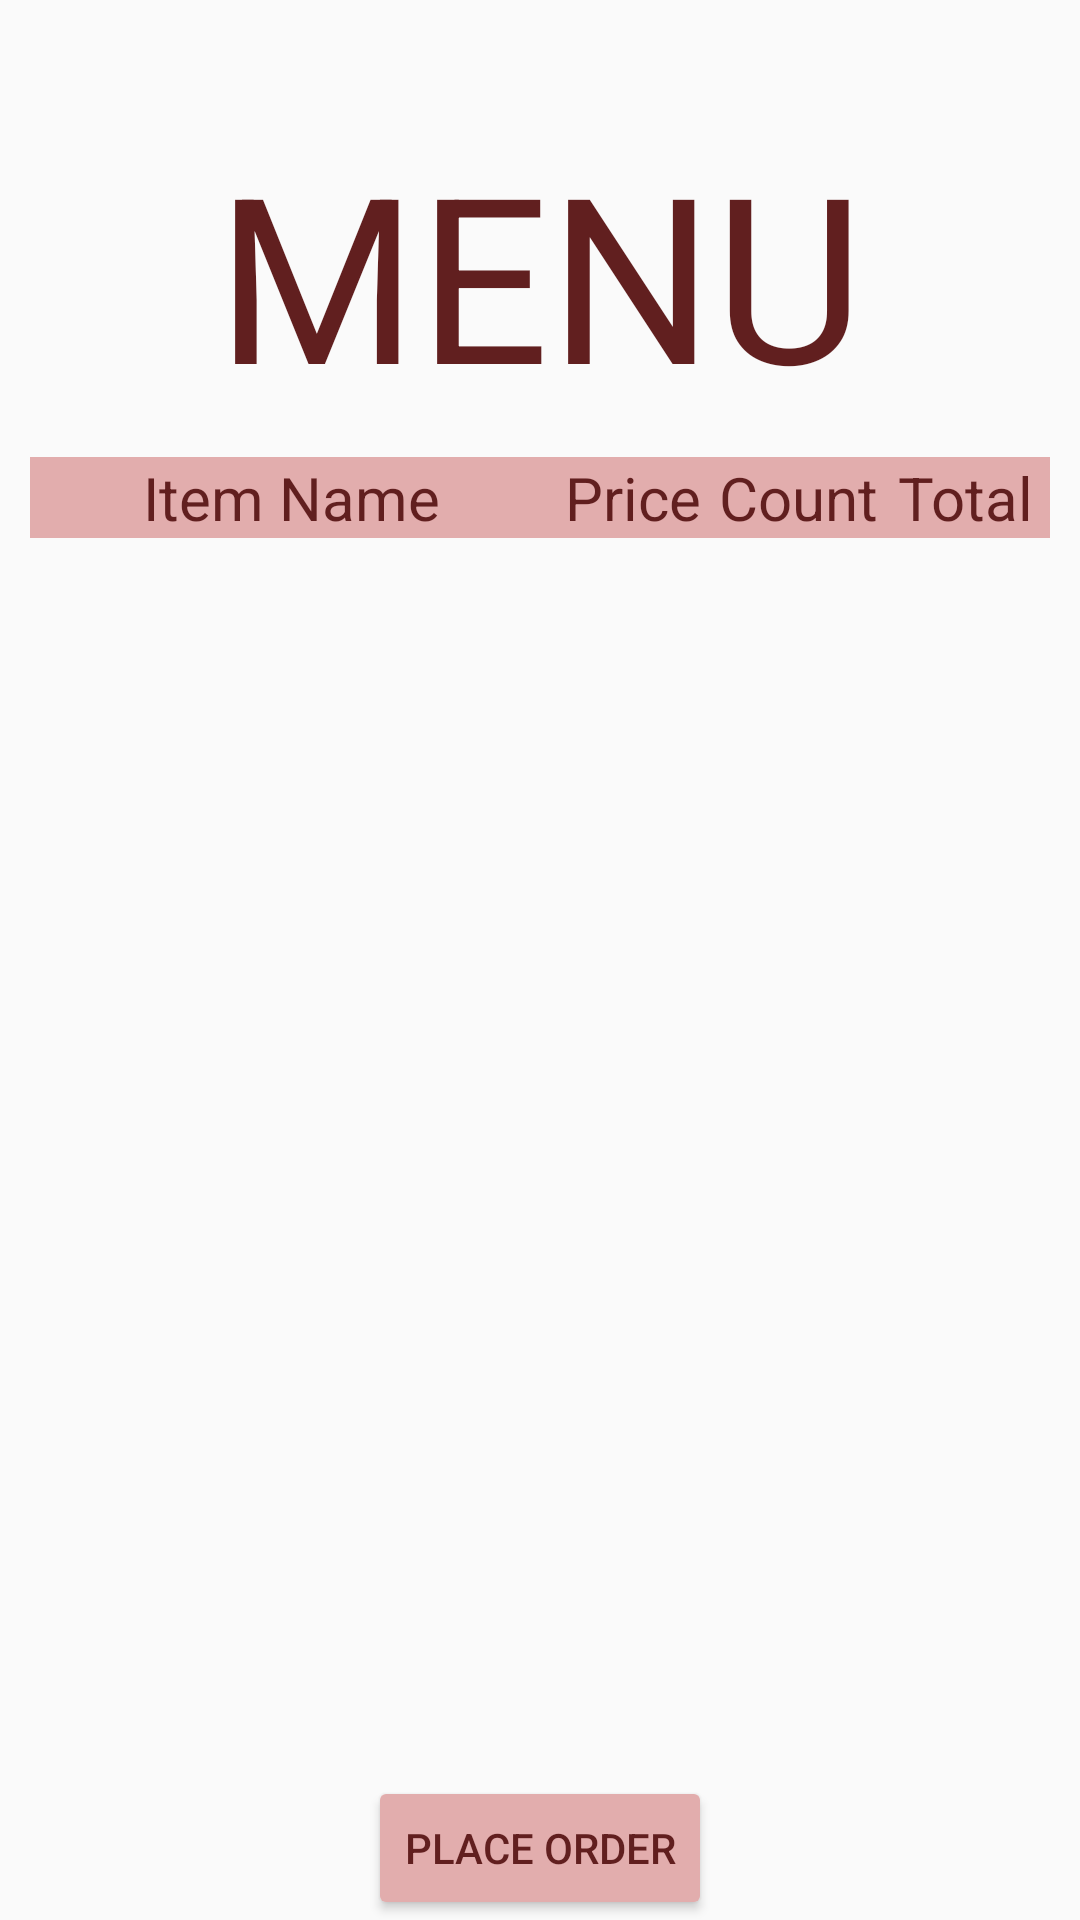

The Android layout XML behind this screen, and the referenced resources:
<!-- AndroidManifest.xml: application theme AppTheme -->
<!-- res/layout/activity_menu.xml -->
<?xml version = "1.0" encoding = "utf-8"?>
<RelativeLayout xmlns:android="http://schemas.android.com/apk/res/android"
    xmlns:app="http://schemas.android.com/apk/res-auto"
    xmlns:tools="http://schemas.android.com/tools"
    android:id="@+id/menu"
    android:layout_width="match_parent"
    android:layout_height="wrap_content"
    tools:context=".MainActivity">

    <FrameLayout
        android:id="@+id/frameLayout"
        android:layout_width="match_parent"
        android:layout_height="wrap_content">

        <TextView
            android:id="@+id/textView7"
            android:layout_width="match_parent"
            android:layout_height="match_parent"
            android:gravity="center|center_horizontal"
            android:paddingLeft="10dp"
            android:paddingTop="40dp"
            android:paddingRight="10dp"
            android:paddingBottom="10dp"
            android:text="@string/menu"
            android:textAllCaps="true"
            android:textColor="#611F1F"
            android:textSize="77sp" />

    </FrameLayout>


    <LinearLayout
        android:id="@+id/topPanel"
        android:layout_width="match_parent"
        android:layout_height="wrap_content"
        android:layout_below="@id/frameLayout"
        android:layout_alignEnd="@id/menuItemsView"
        android:layout_marginLeft="10dp"
        android:layout_marginRight="10dp"
        android:background="#E2ADAD"
        android:foregroundGravity="center_vertical"
        android:orientation="horizontal">

        <TextView
            android:id="@+id/textView"
            android:layout_width="120dp"
            android:layout_height="wrap_content"
            android:layout_weight="1"
            android:gravity="center|center_vertical"
            android:text="@string/item_name"
            android:textColor="#611F1F"
            android:textSize="20sp" />

        <TextView
            android:id="@+id/textView2"
            android:layout_width="0dp"
            android:layout_height="match_parent"
            android:layout_weight="1"
            android:gravity="center|center_vertical"
            android:text="@string/price"
            android:textColor="#611F1F"
            android:textSize="20sp" />

        <TextView
            android:id="@+id/textView3"
            android:layout_width="1dp"
            android:layout_height="match_parent"
            android:layout_weight="1"
            android:gravity="center|center_vertical"
            android:text="@string/count"
            android:textColor="#611F1F"
            android:textSize="20sp" />

        <TextView
            android:id="@+id/textView4"
            android:layout_width="2dp"
            android:layout_height="match_parent"
            android:layout_weight="1"
            android:gravity="center|center_vertical"
            android:text="@string/total"
            android:textColor="#611F1F"
            android:textSize="20sp" />
    </LinearLayout>

    <androidx.recyclerview.widget.RecyclerView
        android:id="@+id/menuItemsView"
        android:layout_width="match_parent"
        android:layout_height="match_parent"
        android:layout_below="@id/topPanel"
        android:layout_gravity="center"
        android:scrollbars="vertical">

    </androidx.recyclerview.widget.RecyclerView>

    <LinearLayout
        android:id="@+id/bottomPanel"
        android:layout_width="wrap_content"
        android:layout_height="wrap_content"
        android:layout_alignBottom="@id/menuItemsView"
        android:layout_centerInParent="true"
        android:foregroundGravity="center_vertical"
        android:orientation="horizontal">

        <Button
            android:id="@+id/submitOrder"
            android:layout_width="wrap_content"
            android:layout_height="match_parent"
            android:backgroundTint="#E2ADAD"
            android:text="@string/place_order"
            android:textColor="#611F1F"
            android:textSize="14sp" />

    </LinearLayout>

</RelativeLayout>
<!-- resources referenced by this layout -->
<resources>
  <string name="count">Count</string>
  <string name="item_name">Item Name</string>
  <string name="menu">Menu</string>
  <string name="place_order">Place Order</string>
  <string name="price">Price</string>
  <string name="total">Total</string>
  <style name="AppTheme" parent="Theme.AppCompat.Light.DarkActionBar">
          
          <item name="colorPrimary">#E2ADAD</item>
          <item name="colorPrimaryDark">#E2ADAD</item>
          <item name="colorAccent">@color/colorAccent</item>
      </style>
  <color name="colorAccent">#D81B60</color>
</resources>
